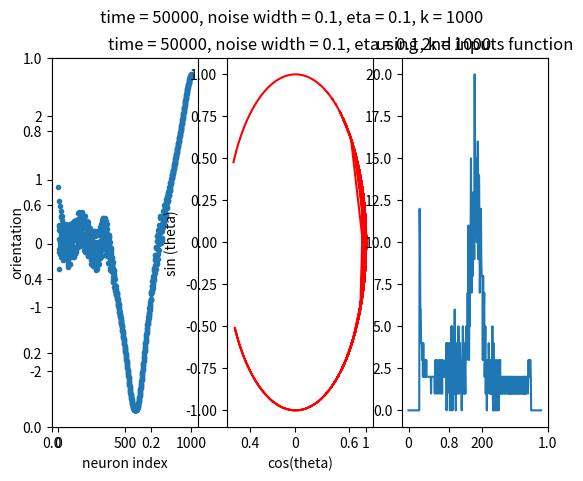

Write Python code to recreate this figure.

import numpy as np
import matplotlib.pyplot as plt

K = 1000
NW  = 0.5
ITERS = 50000
ETA = 0.1
# A ; self organizing Feature Map implementation:

def gen_rand_inputA():
    return np.random.uniform(-np.pi,np.pi)

def gen_rand_inputB():
    a = np.random.uniform(-np.pi/4,np.pi/4)
    b = np.random.uniform(-np.pi,-np.pi/4)
    c = np.random.uniform(np.pi/4,np.pi)
    rand_n = np.random.uniform(0,1)
    if rand_n> 0.5:
        return a
    rand_n = np.random.uniform(0,1)
    if rand_n> 0.5:
        return b
    return c


def gen_rand_prototypes(k):
    return (np.random.uniform(-np.pi,np.pi,k))

def pi_func(C,v,nw):
    """

    :param C:
    :param v:
    :param nw: Noise Width
    :return:
    """
    return C *np.exp(1/(nw**2)*np.cos((np.pi*v)/K))

def calc_C(k,nw):
    return 1/sum ([np.exp (1/(nw**2)*np.cos(np.pi*v/k)) for v in range (-k,k)])

def l(xn,prototypes):
    return np.argmin(abs(xn-prototypes))

def update_prototypes (xn,old_prototypes,eta,k,c,nw):
    my_m = np.asarray(range(k))
    delta = (eta * (xn - old_prototypes)) * pi_func(c,my_m-l(xn,old_prototypes),nw)
    new_prototypes = old_prototypes + delta
    # new_prototypes = [old_prototypes[m]  +  eta*(xn - old_prototypes[m]) * pi_func(c,m-l(xn,old_prototypes),nw)for m in range(k)]
    # new_prototypes = np.asarray(new_prototypes)
    return new_prototypes

def show_graphs (prototypes,time,nw,eta,k):
    title = "time = " + str(time)+", noise width = "+ str(nw)+ ", eta = " + str (eta) +", k = "+ str(k)
    plt.figure(1).suptitle(title)
    plt.title (title)
    plt.subplot(1, 3, 1)
    plt.plot (range(K), prototypes, ".")
    plt.xlabel("neuron index")
    plt.ylabel("orientation")
    plt.subplot(1, 3, 2)
    plt.plot (np.cos(prototypes), np.sin (prototypes), "r")
    plt.xlabel("cos(theta)")
    plt.ylabel("sin (theta)")
    plt.subplot(1, 3, 3)
    hist= np.histogram(prototypes,bins = 360, range = (-np.pi, np.pi))[0]
    plt.plot (hist)

    plt.show()


def SOM (gen_rand_input,iters,eta,nw,k,times):
    prototypes = gen_rand_prototypes(k)
    C = calc_C(k,nw)
    for i in range (iters):
        input_neuron = gen_rand_input()
        prototypes = update_prototypes(input_neuron, prototypes, eta, k, C, nw)
        if (i+1 in times):
            show_graphs(prototypes, i+1,nw,eta,k)
    return prototypes

SOM (gen_rand_inputA,ITERS,ETA,0.1,K,[50000])

plt.title("using 2nd inputs function")
# SOM (gen_rand_inputB,ITERS,ETA,NW,K,[50000])
#
# for n in [0.1,0.2,0.3,0.4,0.6,0.7,0.8,0.9]:
#     SOM (gen_rand_inputA,50000,ETA,n,K,[50000])
#
#
#
#
#
